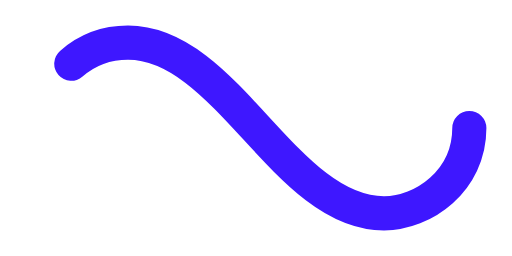
t = 0.00 s
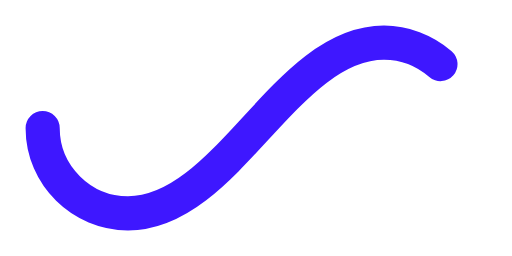
t = 0.50 s
t = 1.00 s: frame unchanged from t = 0.00 s, image omitted
t = 1.50 s: frame unchanged from t = 0.50 s, image omitted

The animated SVG that drew these frames (rendered in a browser with its animation timeline set to each time). Animation: 1 SMIL element (animate=1); one cycle of 2.00 s, repeats indefinitely.

<svg xmlns="http://www.w3.org/2000/svg" viewBox="0 0 300 150">
    <path fill="none" stroke="#3E17FF" stroke-width="20" stroke-linecap="round" stroke-dasharray="300 385"
        stroke-dashoffset="0"
        d="M275 75c0 31-27 50-50 50-58 0-92-100-150-100-28 0-50 22-50 50s23 50 50 50c58 0 92-100 150-100 24 0 50 19 50 50Z">
        <animate attributeName="stroke-dashoffset" calcMode="spline" dur="2" values="685;-685" keySplines="0 0 1 1"
            repeatCount="indefinite"></animate>
    </path>
</svg>
